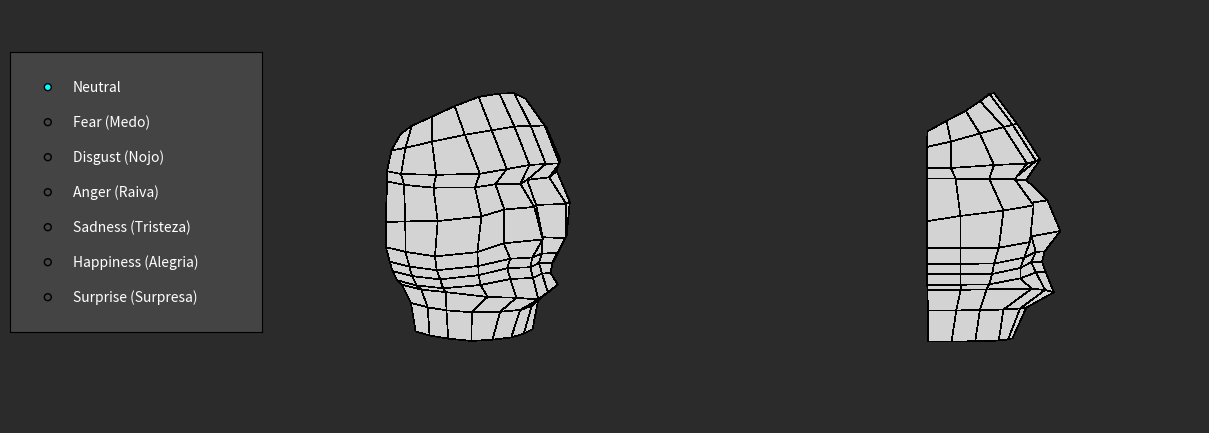

Python code for this plot:
import numpy as np
import matplotlib.pyplot as plt
from matplotlib.widgets import RadioButtons
from mpl_toolkits.mplot3d.art3d import Poly3DCollection

# Matriz 12x6 "Planar Head" (Anatomia Ultra-Refinada)
# Formato: [Profundidade (X), Largura (Y), Altura (Z)]

# Topo e Testa (Mais arredondada nas têmporas)
row0  = [[ 0.20, 0.00,  1.30], [ 0.15, 0.20,  1.28], [ 0.05, 0.40,  1.20], [-0.10, 0.55,  1.10], [-0.30, 0.65,  1.00], [-0.50, 0.65,  0.90]]
row1  = [[ 0.45, 0.00,  1.00], [ 0.40, 0.22,  0.98], [ 0.30, 0.45,  0.95], [ 0.05, 0.65,  0.88], [-0.25, 0.75,  0.80], [-0.50, 0.75,  0.75]]

# Linha da Sobrancelha (Glabela definida no centro, arco forte)
row2  = [[ 0.70, 0.00,  0.65], [ 0.65, 0.22,  0.63], [ 0.55, 0.45,  0.60], [ 0.20, 0.70,  0.58], [-0.25, 0.80,  0.55], [-0.50, 0.80,  0.55]] 

# Órbitas Oculares (Cantos internos mais fundos para realçar o nariz)
row3  = [[ 0.55, 0.00,  0.45], [ 0.40, 0.18,  0.45], [ 0.42, 0.42,  0.45], [ 0.15, 0.70,  0.45], [-0.20, 0.80,  0.45], [-0.50, 0.80,  0.45]] 

# Ponte Nasal e Maçãs do Rosto Superiores (Zigomático bem vincado)
row4  = [[ 0.78, 0.00,  0.25], [ 0.55, 0.18,  0.22], [ 0.62, 0.48,  0.20], [ 0.30, 0.75,  0.15], [-0.15, 0.82,  0.10], [-0.50, 0.82,  0.05]] 

# Ponta do Nariz e Bochechas Inferiores
row5  = [[ 0.92, 0.00, -0.05], [ 0.60, 0.22, -0.10], [ 0.58, 0.50, -0.15], [ 0.25, 0.75, -0.20], [-0.15, 0.82, -0.20], [-0.50, 0.82, -0.20]] 

# Lábio Superior (Começa a curva do cilindro dental)
row6  = [[ 0.75, 0.00, -0.25], [ 0.65, 0.18, -0.25], [ 0.52, 0.45, -0.30], [ 0.20, 0.70, -0.35], [-0.15, 0.78, -0.35], [-0.50, 0.78, -0.35]] 

# Linha da Boca (Recuada em relação aos lábios para criar sombra)
row7  = [[ 0.72, 0.00, -0.35], [ 0.60, 0.18, -0.35], [ 0.48, 0.42, -0.40], [ 0.18, 0.65, -0.45], [-0.15, 0.75, -0.45], [-0.50, 0.75, -0.45]] 

# Lábio Inferior (Projeta-se ligeiramente para fora)
row8  = [[ 0.76, 0.00, -0.45], [ 0.65, 0.18, -0.45], [ 0.48, 0.40, -0.50], [ 0.15, 0.60, -0.55], [-0.15, 0.70, -0.55], [-0.50, 0.70, -0.55]] 

# Queixo e Linha do Maxilar (Queixo quadrado, maxilar forte)
row9  = [[ 0.85, 0.00, -0.65], [ 0.75, 0.18, -0.62], [ 0.60, 0.40, -0.60], [ 0.12, 0.55, -0.60], [-0.15, 0.65, -0.60], [-0.50, 0.65, -0.60]] 

# Base do Maxilar / Papada
row10 = [[ 0.55, 0.00, -0.80], [ 0.48, 0.18, -0.80], [ 0.30, 0.38, -0.80], [ 0.05, 0.50, -0.80], [-0.20, 0.55, -0.80], [-0.50, 0.55, -0.80]] 

# Pescoço (Cilíndrico)
row11 = [[ 0.40, 0.00, -1.10], [ 0.35, 0.18, -1.10], [ 0.25, 0.35, -1.10], [ 0.00, 0.45, -1.10], [-0.25, 0.50, -1.10], [-0.50, 0.50, -1.10]] 

half_mesh_base = np.array([row0, row1, row2, row3, row4, row5, row6, row7, row8, row9, row10, row11])

def get_expression_mesh(expression):
    mesh = np.copy(half_mesh_base)
    
    if expression == "Fear (Medo)":
        mesh[2, 0:3, 2] += 0.06
        mesh[2, 0:2, 1] -= 0.03
        mesh[3, 1:3, 2] -= 0.02
        mesh[7, 0:3, 2] -= 0.05
        mesh[8, 0:3, 2] -= 0.08
        mesh[6:9, 2:4, 1] += 0.04
        mesh[6:9, 1:4, 0] -= 0.03 
        
    elif expression == "Disgust (Nojo)":
        mesh[4, 0:2, 2] += 0.04
        mesh[5, 0:2, 2] += 0.05
        mesh[6, 0:3, 2] += 0.05
        mesh[6, 0:3, 0] += 0.03
        mesh[2, 0:3, 2] -= 0.04
        
    elif expression == "Anger (Raiva)":
        mesh[2, 0:3, 2] -= 0.06
        mesh[2, 0:3, 0] += 0.04
        mesh[2, 0:2, 1] -= 0.03
        mesh[6, 0:3, 2] -= 0.02
        mesh[8, 0:3, 2] += 0.03
        mesh[5, 1, 1] += 0.03
        
    elif expression == "Sadness (Tristeza)":
        mesh[2, 0:2, 2] += 0.05
        mesh[2, 2:4, 2] -= 0.03
        mesh[6, 2:4, 2] -= 0.05
        mesh[7, 2:4, 2] -= 0.05
        mesh[8, 2:4, 2] -= 0.05
        
    elif expression == "Happiness (Alegria)":
        mesh[6, 2:4, 2] += 0.06
        mesh[7, 2:4, 2] += 0.07
        mesh[8, 2:4, 2] += 0.06
        mesh[6:9, 2:4, 0] -= 0.04
        mesh[6:9, 2:4, 1] += 0.04
        mesh[4, 1:4, 2] += 0.03
        mesh[4, 1:4, 0] += 0.03
        mesh[3, 2:4, 2] += 0.02
        
    elif expression == "Surprise (Surpresa)":
        mesh[2, 0:4, 2] += 0.08
        mesh[3, 1:3, 0] -= 0.03
        mesh[7, 0:3, 2] -= 0.06
        mesh[8, 0:4, 2] -= 0.12
        mesh[9, 0:4, 2] -= 0.12
        mesh[10, 0:4, 2] -= 0.10

    # Retorna a malha base *sem* subdivisão
    return mesh

def build_lowpoly_geometry(mesh):
    """Gera vértices e faces a partir da grade da malha, espelhando-a."""
    rows, cols, dims = mesh.shape
    
    full_vertices = []
    
    # Criar grade de vértices completa (espelhada)
    for i in range(rows):
        # Lado esquerdo (espelhado)
        for j in range(cols - 1, 0, -1):
            full_vertices.append([mesh[i, j, 0], -mesh[i, j, 1], mesh[i, j, 2]])
        # Centro e Lado Direito
        for j in range(cols):
            full_vertices.append([mesh[i, j, 0], mesh[i, j, 1], mesh[i, j, 2]])
    
    full_vertices = np.array(full_vertices)
    num_cols_full = cols + (cols - 1)
    
    # Gerar faces quadriláteras
    full_faces = []
    for i in range(rows - 1):
        for j in range(num_cols_full - 1):
            v0 = i * num_cols_full + j
            v1 = i * num_cols_full + (j + 1)
            v2 = (i + 1) * num_cols_full + (j + 1)
            v3 = (i + 1) * num_cols_full + j
            
            # Coordenadas dos 4 vértices da face
            face_coords = full_vertices[[v0, v1, v2, v3]]
            full_faces.append(face_coords)
            
    return full_faces

# --- Setup da Figura ---
fig = plt.figure(figsize=(14, 8))
fig.subplots_adjust(left=0.25)
fig.patch.set_facecolor('#2b2b2b') # Fundo escuro

# Subplots para duas visualizações lado a lado (como na referência)
ax_front = fig.add_subplot(121, projection='3d')
ax_profile = fig.add_subplot(122, projection='3d')

# Estética de ambos os subplots
for ax in [ax_front, ax_profile]:
    ax.set_facecolor('#2b2b2b')
    ax.tick_params(colors='white')
    ax.xaxis.pane.fill = False
    ax.yaxis.pane.fill = False
    ax.zaxis.pane.fill = False
    ax.set_axis_off()

# Definir ângulos de câmera fixos para as duas visualizações
ax_front.view_init(elev=10, azim=-40) # Visualização 3/4
ax_profile.view_init(elev=0, azim=-90)  # Visualização de perfil puro

face_collection_front = None
face_collection_profile = None

def update_plot(label):
    global face_collection_front, face_collection_profile
    
    # Obter a malha para a expressão (sem subdivisão)
    mesh = get_expression_mesh(label)
    # Gerar a geometria das faces
    faces = build_lowpoly_geometry(mesh)
    
    # Limpar as coleções anteriores
    if face_collection_front: face_collection_front.remove()
    if face_collection_profile: face_collection_profile.remove()
    
    # Criar novas coleções de faces 3D (aqui define o estilo "low poly")
    # facecolors='lightgrey', edgecolors='black' (wireframe)
    face_collection_front = Poly3DCollection(faces, facecolors='lightgrey', edgecolors='black', linewidths=0.5, antialiased=False)
    face_collection_profile = Poly3DCollection(faces, facecolors='lightgrey', edgecolors='black', linewidths=0.5, antialiased=False)
    
    # Adicionar as coleções aos subplots
    ax_front.add_collection3d(face_collection_front)
    ax_profile.add_collection3d(face_collection_profile)
    
    # Definir limites e proporção para garantir uma escala consistente
    for ax in [ax_front, ax_profile]:
        ax.set_box_aspect([1, 1, 1.2])
        ax.set_xlim(-1, 1.5)
        ax.set_ylim(-1, 1)
        ax.set_zlim(-1.2, 1.5)
    
    fig.canvas.draw_idle()

# Menu Interativo (Radio Buttons)
rax = plt.axes([0.05, 0.35, 0.18, 0.35], facecolor='#444444')
options = ('Neutral', 'Fear (Medo)', 'Disgust (Nojo)', 'Anger (Raiva)', 
           'Sadness (Tristeza)', 'Happiness (Alegria)', 'Surprise (Surpresa)')
radio = RadioButtons(rax, options, activecolor='cyan')

# Mudar cor do texto do menu
for label in radio.labels:
    label.set_color('white')

radio.on_clicked(update_plot)

# Plotar o inicial
update_plot('Neutral')

plt.show()
